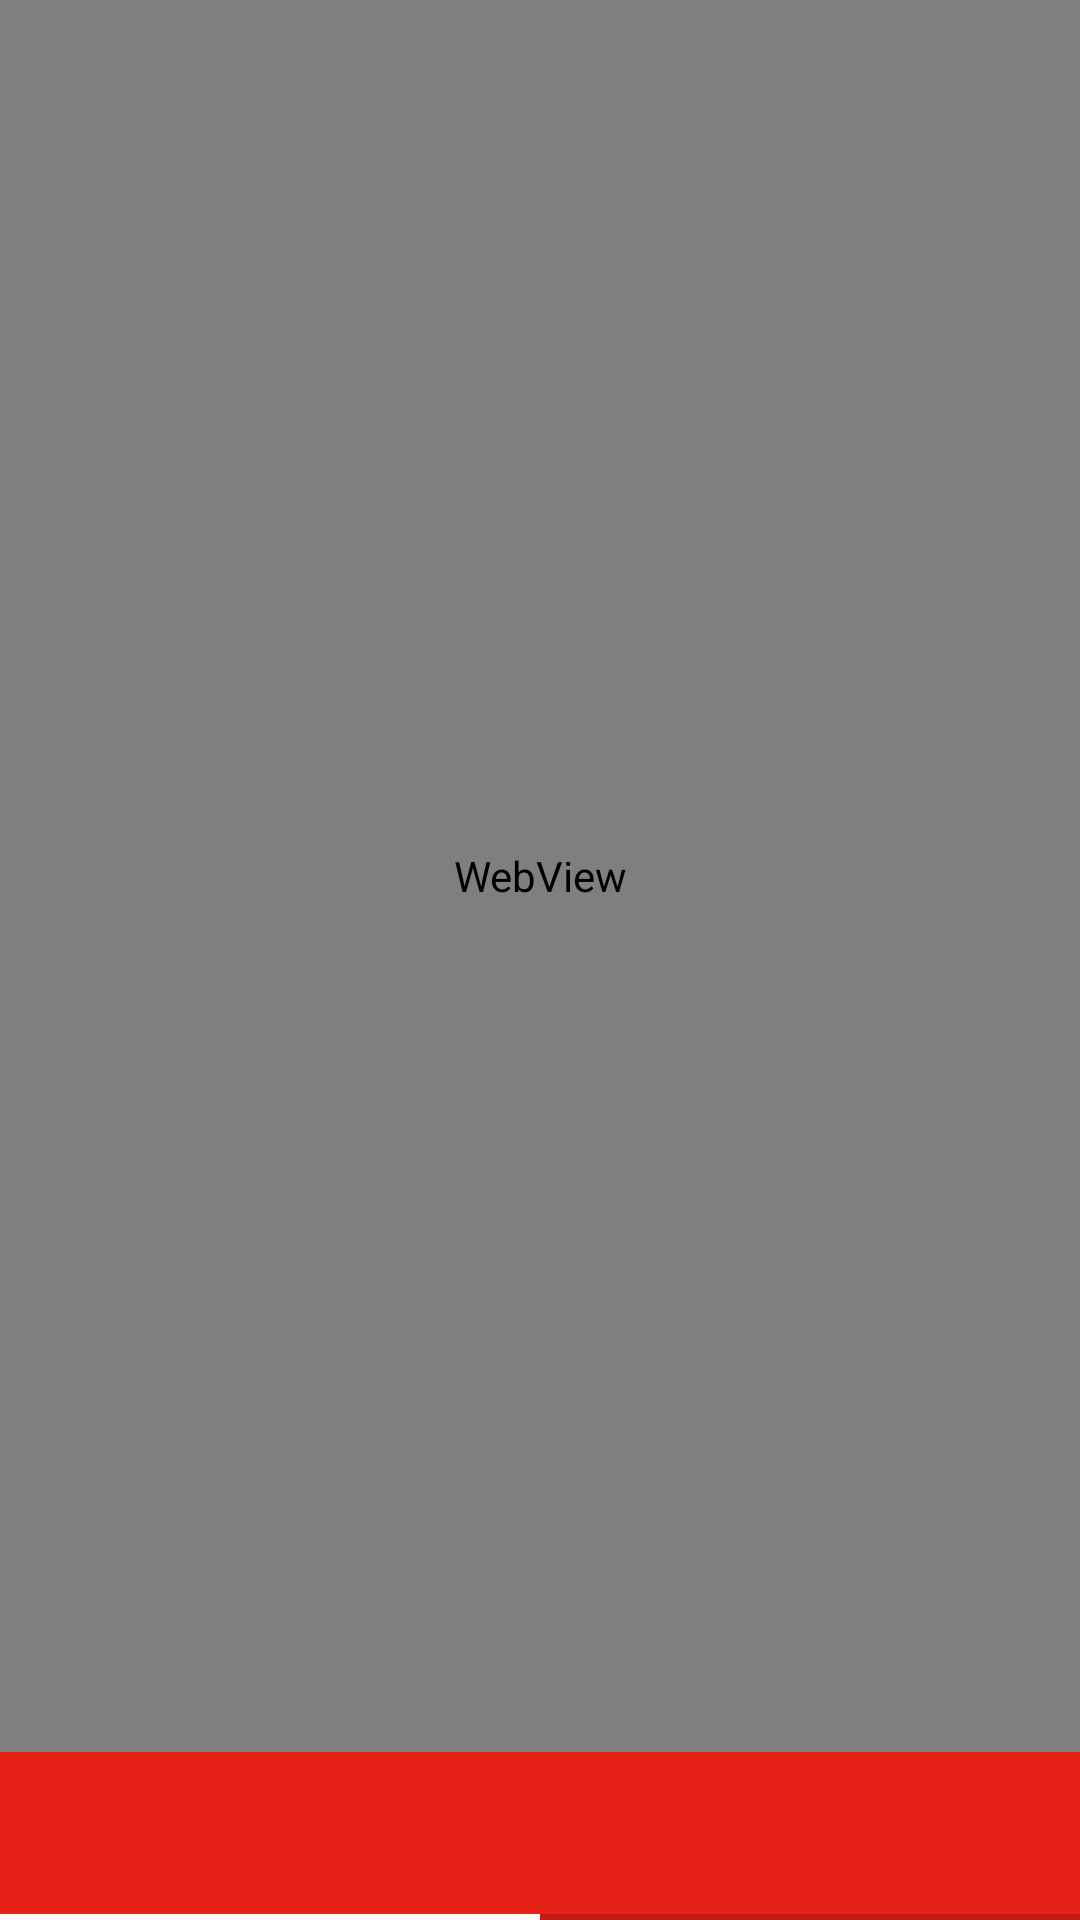

Here is an Android app screen rendered from its layout file. Give the layout XML and the strings, colors and styles it references.
<!-- AndroidManifest.xml: application theme AppTheme -->
<!-- res/layout/activity_main.xml -->
<?xml version="1.0" encoding="utf-8"?>
<RelativeLayout xmlns:android="http://schemas.android.com/apk/res/android"
    xmlns:app="http://schemas.android.com/apk/res-auto"
    xmlns:fab="http://schemas.android.com/apk/res-auto"
    xmlns:tools="http://schemas.android.com/tools"
    android:layout_width="match_parent"
    android:layout_height="match_parent"
    tools:context="cz.example.webtube.MainActivity">

    <android.support.v4.widget.DrawerLayout
        android:id="@+id/drawer_layout"
        android:layout_width="match_parent"
        android:layout_height="match_parent">

        <RelativeLayout
            android:id="@+id/appWindow"
            android:layout_width="match_parent"
            android:layout_height="match_parent">

            <View
                android:id="@+id/statusBarSpace"
                android:layout_width="match_parent"
                android:layout_height="24dp"
                android:background="@color/colorPrimaryDark"
                android:visibility="gone">

            </View>

            <RelativeLayout
                android:layout_width="match_parent"
                android:layout_height="match_parent"
                android:layout_below="@id/statusBarSpace">

                <WebView
                    android:id="@+id/webView"
                    android:layout_width="match_parent"
                    android:layout_height="wrap_content"
                    android:layout_above="@+id/relativeLayout2"
                    android:layout_alignParentTop="true" />

                <RelativeLayout
                    android:layout_width="match_parent"
                    android:layout_height="56dp"
                    android:layout_alignParentBottom="true"
                    android:id="@+id/relativeLayout2"
                    android:background="@color/colorPrimary">

                    <android.support.v7.widget.ActionMenuView
                        android:id="@+id/menu_main"
                        android:layout_width="match_parent"
                        android:layout_height="?attr/actionBarSize"
                        android:layout_alignParentBottom="true"
                        android:layout_gravity="center"
                        android:background="?attr/colorPrimary" />


                    <ProgressBar
                        android:id="@+id/progress"
                        style="?android:attr/progressBarStyleHorizontal"
                        android:layout_width="match_parent"
                        android:layout_height="wrap_content"
                        android:layout_below="@+id/menu_main"
                        android:layout_alignParentLeft="true"
                        android:layout_alignParentStart="true"
                        android:progress="50"
                        android:layout_marginTop="-7dp"
                        android:layout_marginBottom="-7dp"
                        android:progressTint="@color/white"
                        android:indeterminateTint="@color/white"
                        android:backgroundTint="@android:color/transparent"/>
                </RelativeLayout>

            </RelativeLayout>
        </RelativeLayout>


        <android.support.design.widget.NavigationView
            android:id="@+id/bookmarks_panel"
            android:layout_width="wrap_content"
            android:layout_height="match_parent"
            android:layout_gravity="end"
            app:headerLayout="@layout/bookmarks_header"
            app:menu="@menu/bookmarks" />

    </android.support.v4.widget.DrawerLayout>

    <FrameLayout
        android:id="@+id/customViewContainer"
        android:layout_width="match_parent"
        android:layout_height="match_parent"
        android:layout_alignParentLeft="true"
        android:layout_alignParentStart="true"
        android:layout_alignParentTop="true"
        android:background="#000"
        android:clickable="false"
        android:visibility="gone" />

</RelativeLayout>
<!-- res/layout/bookmarks_header.xml (included above) -->
<?xml version="1.0" encoding="utf-8"?>
<LinearLayout xmlns:android="http://schemas.android.com/apk/res/android"
    android:layout_width="match_parent"
    android:layout_height="wrap_content"
    android:orientation="vertical">

    <LinearLayout
        android:layout_width="match_parent"
        android:layout_height="wrap_content"
        android:background="#DDD"
        android:padding="16dp"
        android:layout_marginTop="@dimen/statusbar_margin">

        <TextView
            android:id="@+id/textView"
            android:layout_width="wrap_content"
            android:layout_height="wrap_content"
            android:text="@string/bookmarks"
            android:textAllCaps="true"
            android:textAppearance="?android:attr/textAppearanceMedium" />
    </LinearLayout>
</LinearLayout>
<!-- resources referenced by this layout -->
<resources>
  <color name="colorPrimary">#E62118</color>
  <color name="colorPrimaryDark">#C31C13</color>
  <color name="white">#fafafa</color>
  <dimen name="statusbar_margin">0dp</dimen>
  <string name="bookmarks">Bookmarks</string>
  <style name="AppTheme" parent="Theme.AppCompat.Light.NoActionBar">
          <item name="colorPrimary">@color/colorPrimary</item>
          <item name="colorPrimaryDark">@color/colorPrimaryDark</item>
          <item name="colorAccent">@color/colorAccent</item>
      </style>
  <color name="colorAccent">#E62118</color>
</resources>
